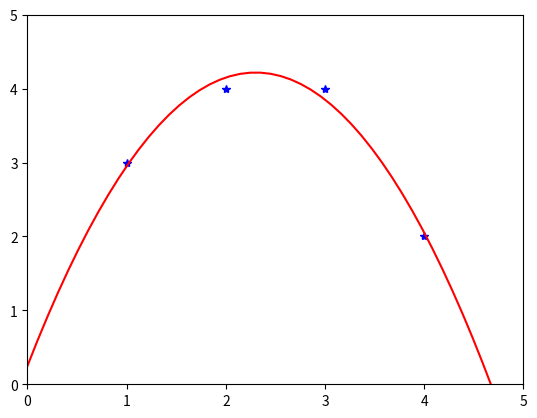

Generate this figure with matplotlib:
import numpy as np
from matplotlib import pyplot as plt

# Define our points
coords_x = np.array([1,2,3,4]).T
coords_y = np.array([3,4,4,2]).T

# Our linear model is y = w_0 + w_1 * x + w_2 * x**2 setup the X matrix and Y vector
X = np.stack(
    [np.ones_like(coords_x), coords_x, coords_x**2],
    axis=1
)
Y = coords_y

# Estimate model paramaters using pseudo-inverse
Xinv = np.linalg.inv(X.T @ X) @ X.T
model = Xinv @ Y
print(model)

# Retrieve model parameters
model = model.flatten()
w0 = model[0]
w1 = model[1]
w2 = model[2]
print(w0, w1, w2)

# Plot them
plt.plot(coords_x, coords_y, 'b*')
x = np.linspace(0,5,50)
plt.plot(x, w0 + w1 * x + w2 * x**2, "r")
plt.xlim((0,5))
plt.ylim((0,5))
plt.show()